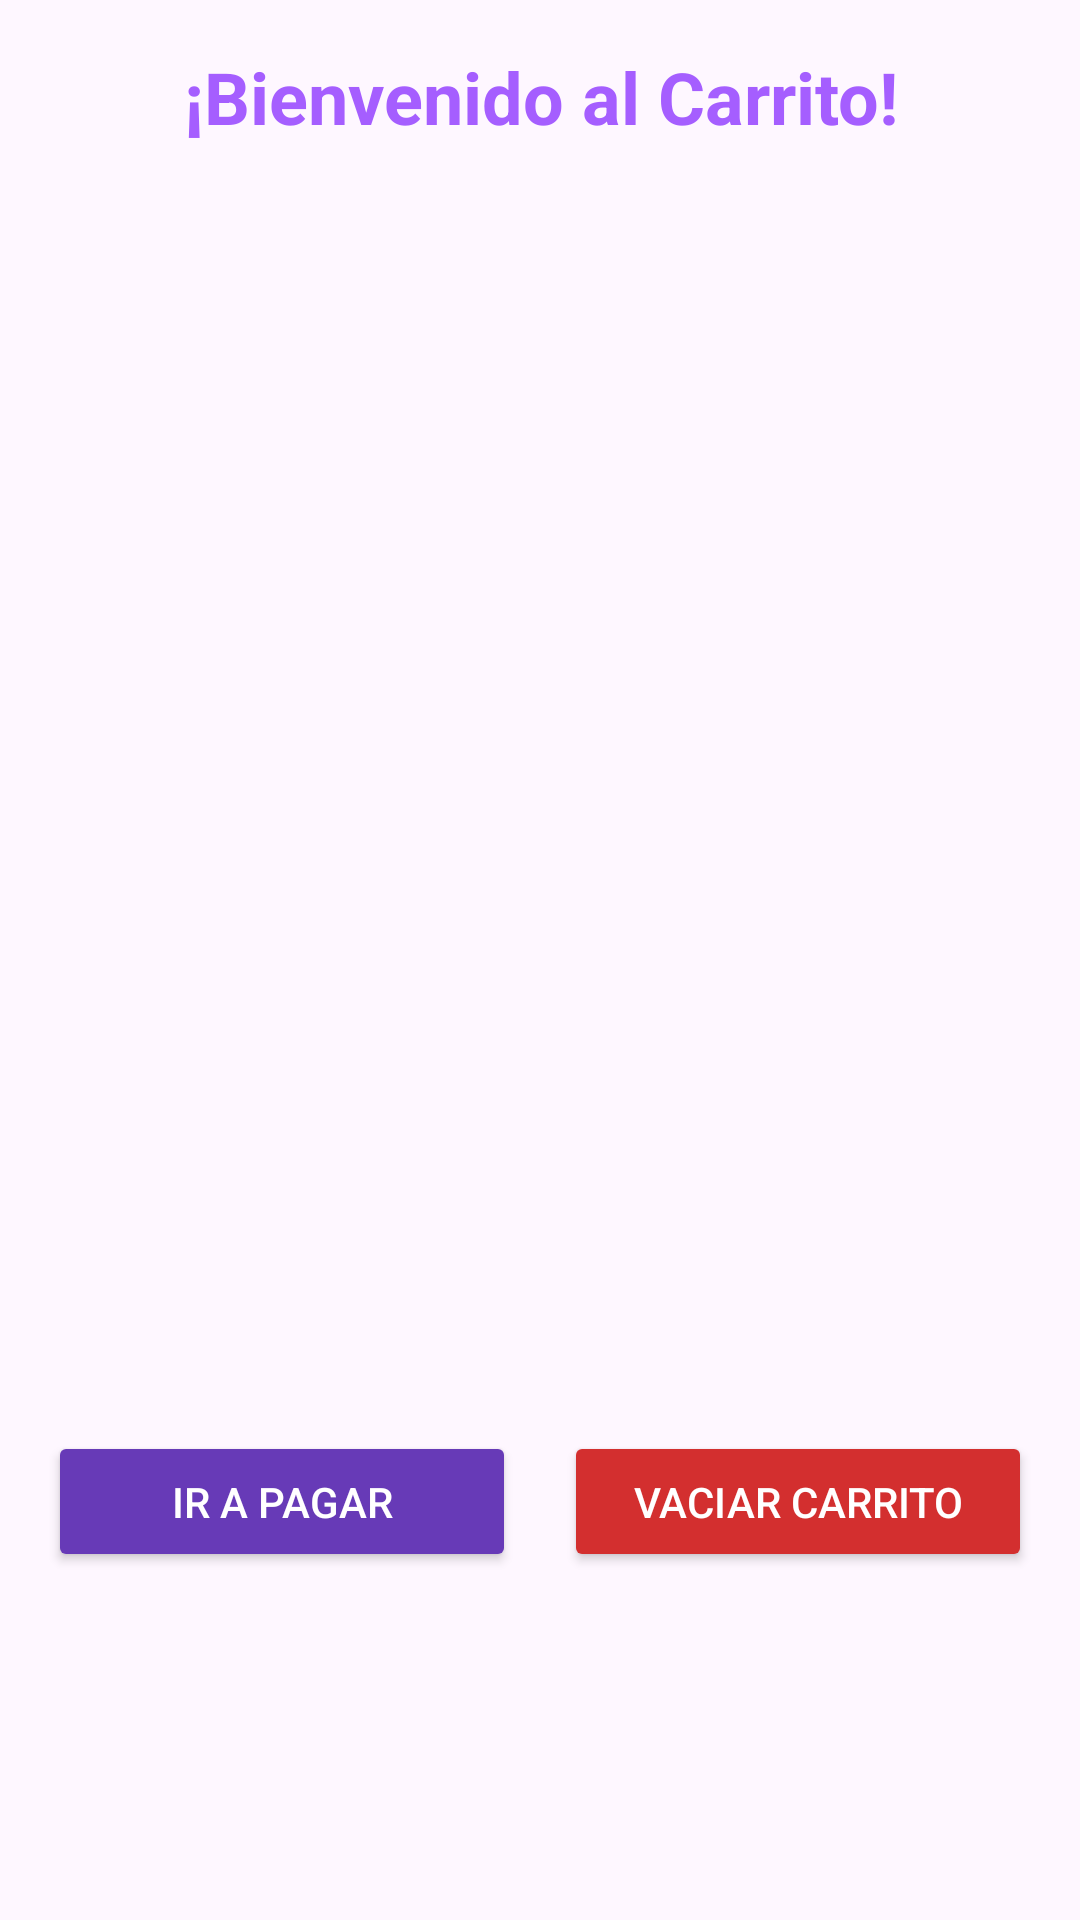

Produce the Android XML layout that renders to this screen, including the resource entries it uses.
<!-- AndroidManifest.xml: application theme Theme.ProyectoDAMjuntoz -->
<!-- res/layout/fragment_cart.xml -->
<?xml version="1.0" encoding="utf-8"?>
<FrameLayout xmlns:android="http://schemas.android.com/apk/res/android"
    xmlns:tools="http://schemas.android.com/tools"
    android:layout_width="match_parent"
    android:layout_height="match_parent"
    tools:context=".CartFragment">

    <LinearLayout
        android:id="@+id/linearLogin"
        android:layout_width="match_parent"
        android:layout_height="match_parent"
        android:orientation="vertical"
        android:gravity="center"
        android:padding="16dp">

        
        <TextView
            android:id="@+id/tvCartTitle"
            android:layout_width="wrap_content"
            android:layout_height="wrap_content"
            android:textColor="#A55EFF"
            android:textStyle="bold"
            android:fontFamily="sans-serif"
            android:textSize="24sp"
            android:textAlignment="center"
            android:text="¡Bienvenido al Carrito!"
            android:layout_marginBottom="16dp"/>

        
        <androidx.recyclerview.widget.RecyclerView
            android:id="@+id/recyclerViewCarrito"
            android:layout_width="match_parent"
            android:layout_height="0dp"
            android:layout_weight="1"/>

        
        <TextView
            android:id="@+id/tvTotalCarrito"
            android:layout_width="match_parent"
            android:layout_height="wrap_content"
            android:textSize="18sp"
            android:textStyle="bold"
            android:padding="8dp" />

        
        <LinearLayout
            android:layout_width="match_parent"
            android:layout_height="47dp"
            android:layout_marginTop="16dp"
            android:layout_marginBottom="100dp"
            android:orientation="horizontal">

            
            <Button
                android:id="@+id/btnIrAPagar"
                android:layout_width="0dp"
                android:layout_height="wrap_content"
                android:layout_weight="1"
                android:backgroundTint="#673AB7"
                android:text="Ir a pagar"
                android:textColor="@android:color/white" />

            
            <View
                android:layout_width="16dp"
                android:layout_height="wrap_content" />

            
            <Button
                android:id="@+id/btnVaciarCarrito"
                android:layout_width="0dp"
                android:layout_height="wrap_content"
                android:layout_weight="1"
                android:backgroundTint="#D32F2F"
                android:text="Vaciar Carrito"
                android:textColor="@android:color/white" />
        </LinearLayout>
    </LinearLayout>
</FrameLayout>
<!-- resources referenced by this layout -->
<resources>
  <style name="Theme.ProyectoDAMjuntoz" parent="Base.Theme.ProyectoDAMjuntoz" />
  <style name="Base.Theme.ProyectoDAMjuntoz" parent="Theme.Material3.DayNight.NoActionBar">
          
          
      </style>
</resources>
